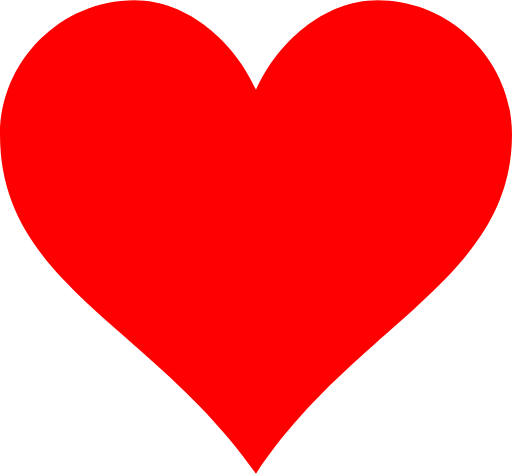
t = 0.00 s
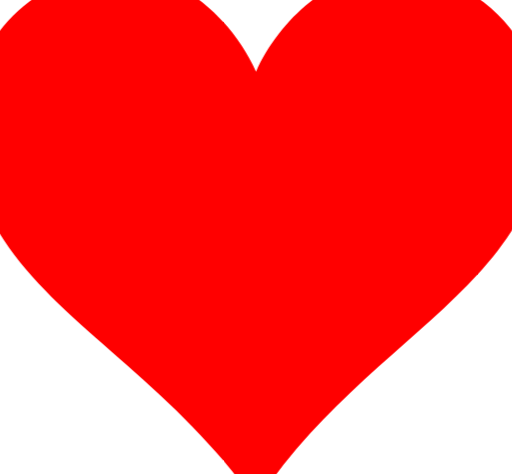
t = 0.13 s
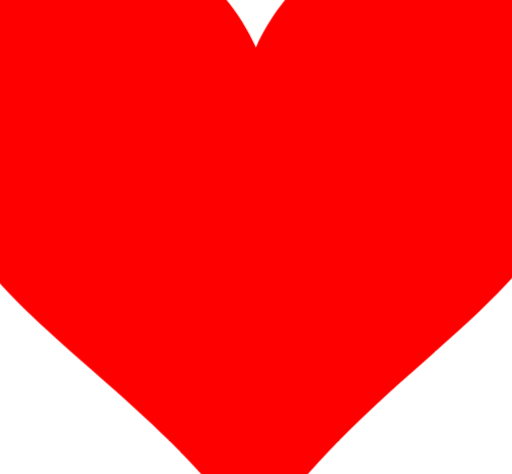
t = 0.38 s
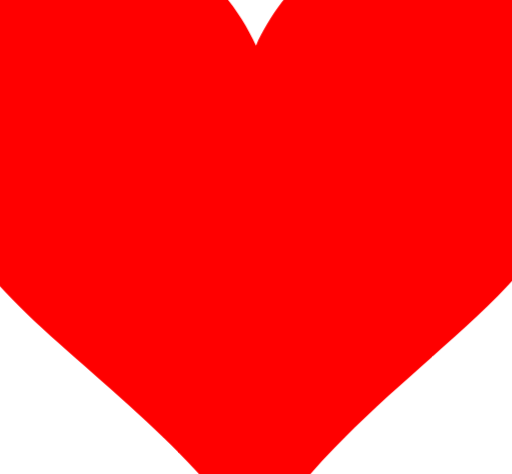
t = 0.50 s
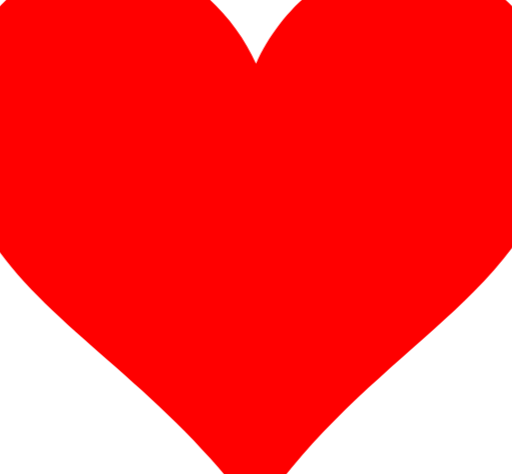
t = 0.63 s
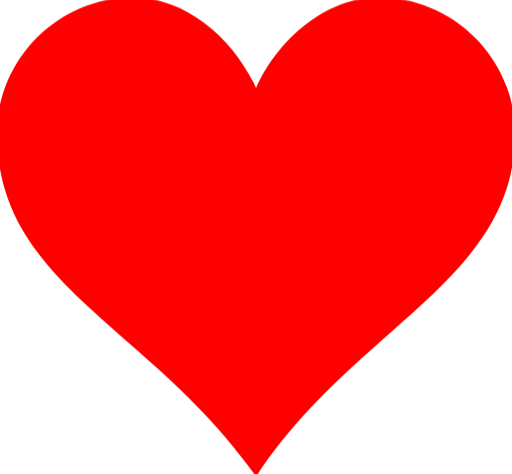
t = 0.88 s

The animated SVG that drew these frames (rendered in a browser with its animation timeline set to each time). Animation: 1 CSS @keyframes rule; one cycle of 1.00 s, repeats indefinitely.

<svg class="heart" viewBox="0 0 32 29.6">
  <style>
    .heart {
      fill: red;
      position: relative;
      top: 5px;
      width: 50px;
      animation: pulse 1s ease infinite
    }

    @keyframes pulse {
      0% { transform: scale(1); }
      50% { transform: scale(1.3); }
      100% { transform: scale(1); }
    }
  </style>
  <path d="M23.6,0c-3.4,0-6.3,2.7-7.6,5.6C14.7,2.7,11.8,0,8.4,0C3.8,0,0,3.8,0,8.4c0,9.4,9.5,11.9,16,21.2
    c6.1-9.3,16-12.1,16-21.2C32,3.8,28.2,0,23.6,0z"/>
</svg>
